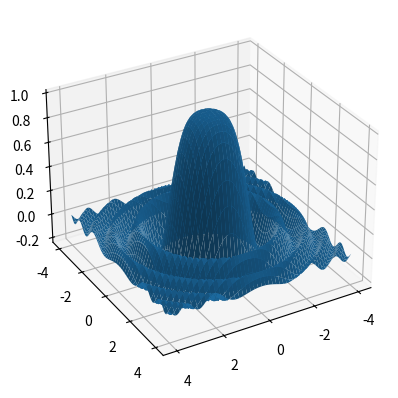

Write the Python code that produced this figure.
from matplotlib import pyplot as plt
import numpy as np
def func(x,y):
    return np.sin(x**2+y**2)/(x**2+y**2)
x=np.linspace(-4,4,200)
y=np.linspace(-4,4,200)
X,Y=np.meshgrid(x,y)
Z=func(X,Y)
fig=plt.figure()
ax=plt.axes(projection='3d')
ax.plot_surface(X,Y,Z)
ax.view_init(30,60)
plt.show()